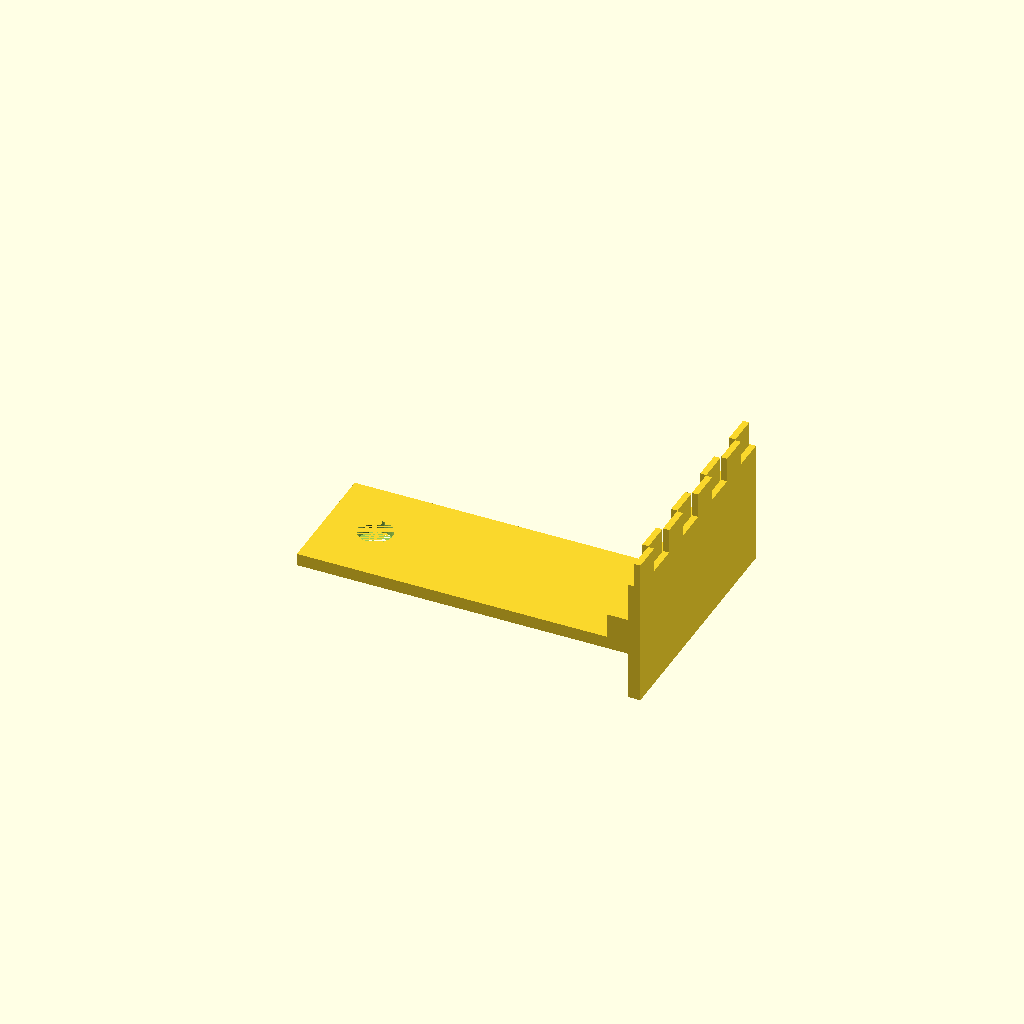
Cell 1: the model at its default parameters.
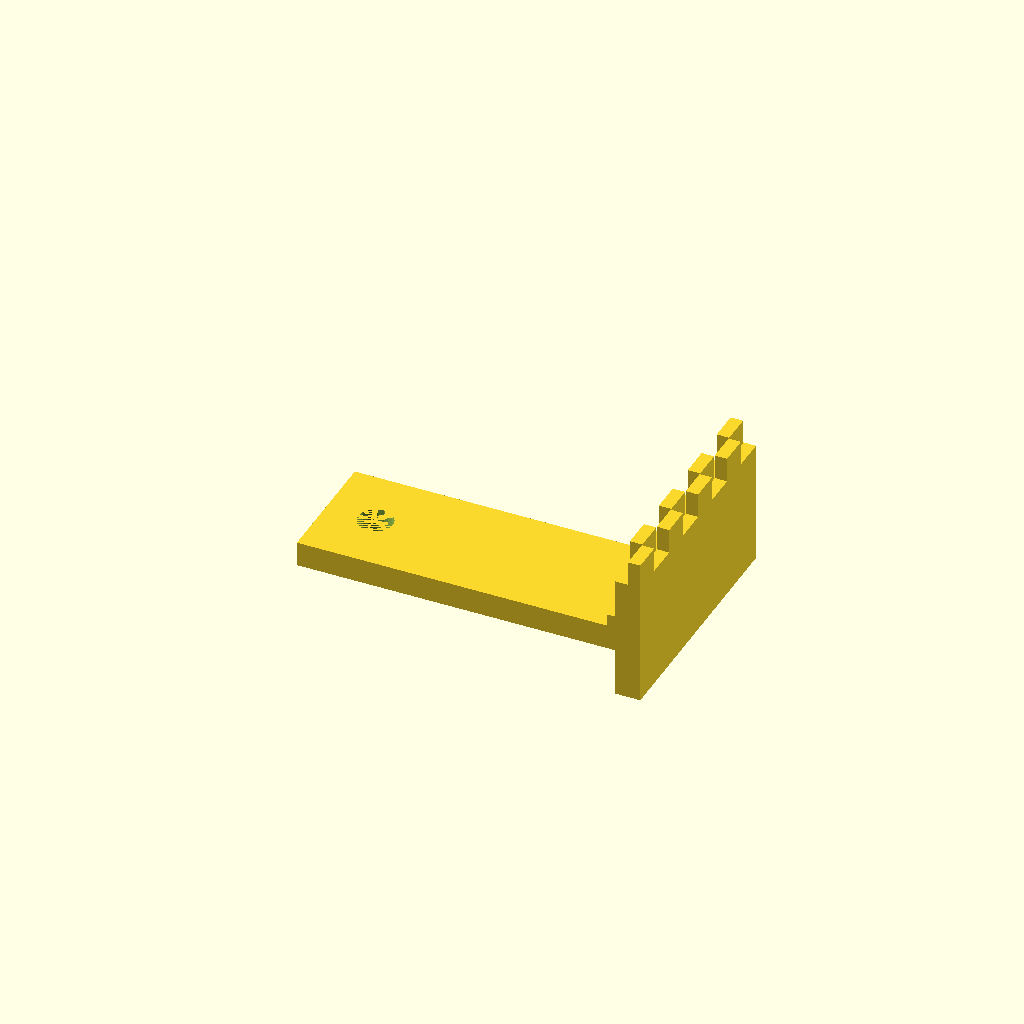
Cell 2: the same model with thickness = 10.
One fixed orthographic camera (rotation 55°, 0°, 25°; colour scheme Cornfield) for every cell.
The OpenSCAD source (3dprinter/filament/foot.scad):
thickness = 5;

rotate(90) {
difference() {
	cube([50, 150, thickness]);
	translate([25,130,0]) {cylinder(thickness, r=7);}
}

translate([-25,0,0]) {
	cube([100, thickness, 50]);

	for ( i = [0 : 3] ) {
		translate([i*25,0,50]) {
			cube([12,thickness/2,10]);
			translate([12.5,thickness/2,0]) {cube([12,thickness/2,10]);}
		}
	}
}

difference() {
	translate([0,5,5]) {cube([5,20,10]);}
	for (i = [[0,10,10], [0,20,10]]) {
		translate(i) {
			rotate([0,90]) {
				cylinder(thickness, r=2);
			}
		}
	}
}
}
Customizer parameters (derived from the source; name, type, default, range or options):
thickness: number, default 5
